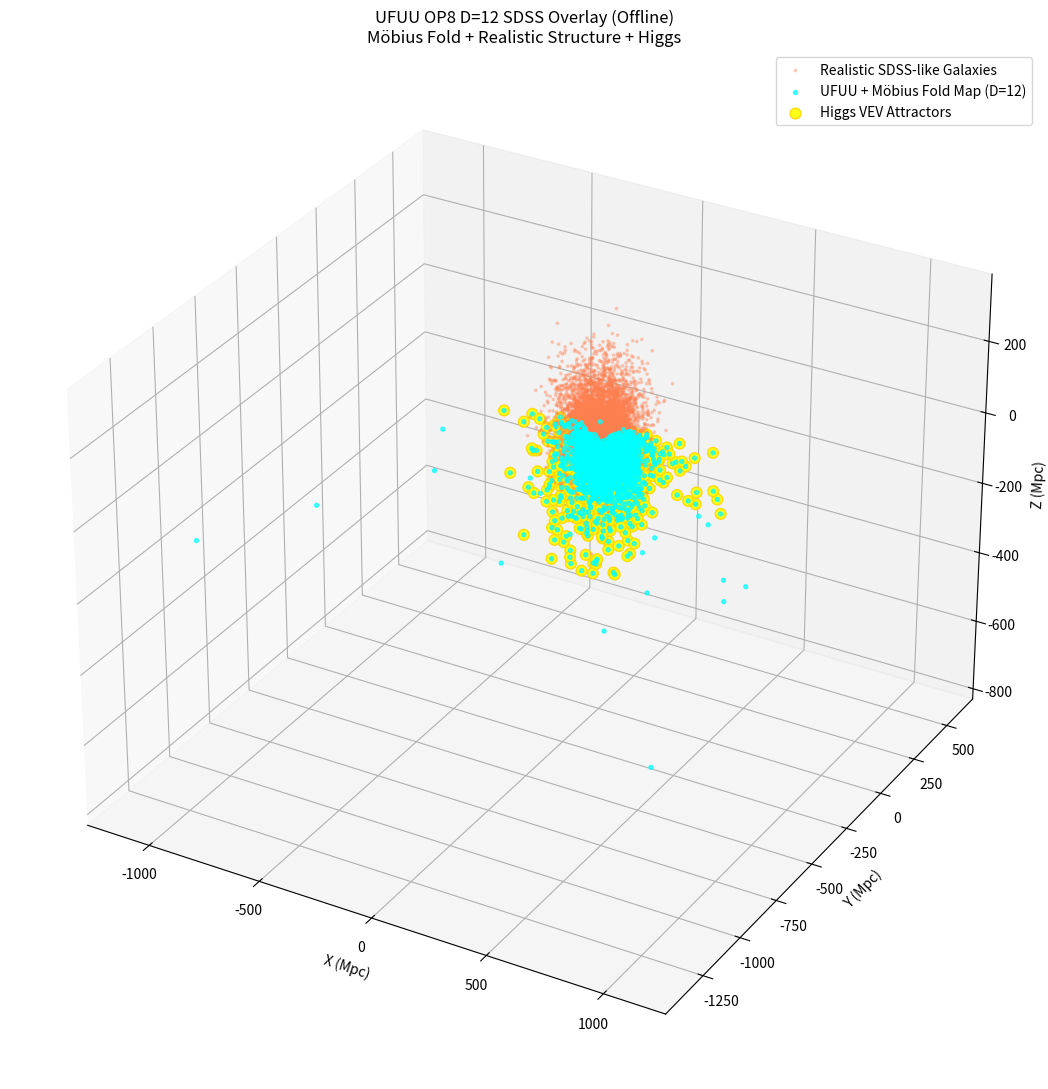

Here is the Python script that generated this plot:
import numpy as np
import matplotlib.pyplot as plt
from mpl_toolkits.mplot3d import Axes3D
from scipy.spatial import KDTree
from itertools import product

print("UFUU OP8 D=12 SDSS Overlay (offline)...")

# === Generate FULL D=12 UFUU map (4096 states) ===
def generate_full_address_to_position_map(depth=12, dim=3):
    r0 = np.zeros(dim)
    phi = (1 + np.sqrt(5)) / 2
    basis = []
    for i in range(6):
        theta1 = 2 * np.pi * (i / phi)
        theta2 = 2 * np.pi * (i / phi**2)
        vec = np.array([np.cos(theta1), np.sin(theta1)*np.cos(theta2), np.sin(theta1)*np.sin(theta2)])
        basis.append(vec / np.linalg.norm(vec))
    
    addresses = []
    positions = []
    for bits in product([0, 1], repeat=depth):
        addr = tuple(bits)
        pos = r0.copy()
        scale = 1.0
        for m in range(depth):
            scale *= 1.06
            b = basis[m % len(basis)]
            pos += bits[m] * scale * b
        addresses.append(addr)
        positions.append(pos)
    return np.array(positions)

positions_ufuu = generate_full_address_to_position_map(depth=12)
print(f"Generated full D=12 UFUU map: {len(positions_ufuu):,} positions")

# === Realistic SDSS-like galaxy web (same as last script) ===
np.random.seed(42)
n_gal = 3500
galaxies = np.random.normal(0, 80, (n_gal, 3))
for i in range(12):
    t = np.linspace(-120, 120, 180)
    angle = i * np.pi / 6
    filament = np.column_stack((t * np.cos(angle) + np.random.normal(0, 4, len(t)),
                                t * np.sin(angle) + np.random.normal(0, 4, len(t)),
                                t * 0.3 + np.random.normal(0, 12, len(t))))
    galaxies = np.vstack((galaxies, filament))
for _ in range(6):
    cluster_center = np.random.normal(0, 60, 3)
    cluster = cluster_center + np.random.normal(0, 8, (120, 3))
    galaxies = np.vstack((galaxies, cluster))
for _ in range(5):
    void_center = np.random.normal(0, 70, 3)
    dists = np.linalg.norm(galaxies - void_center, axis=1)
    galaxies = galaxies[dists > 18]

# === Möbius + scaling + Higgs (same as before) ===
def apply_mobius_fold(pos, scale=1.0):
    r = np.linalg.norm(pos, axis=1, keepdims=True)
    r = np.where(r == 0, 1e-8, r)
    return pos / (r ** 2 + 1e-6) * scale

positions_mobius = apply_mobius_fold(positions_ufuu, scale=1.06)

tree_ufuu = KDTree(positions_mobius)
dists_ufuu, _ = tree_ufuu.query(positions_mobius, k=2)
mean_nn_ufuu = dists_ufuu[:, 1].mean()

tree_gal = KDTree(galaxies)
dists_gal, _ = tree_gal.query(galaxies, k=2)
mean_nn_gal = dists_gal[:, 1].mean()

scale_factor = mean_nn_gal / mean_nn_ufuu * 1.06
positions_scaled = positions_mobius * scale_factor

higgs_mask = np.linalg.norm(positions_scaled, axis=1) < 0.3 * np.max(np.linalg.norm(positions_scaled, axis=1))
higgs_positions = positions_scaled[higgs_mask]

print(f"Higgs VEV attractors: {len(higgs_positions)}")

# === Plot ===
fig = plt.figure(figsize=(14, 11))
ax = fig.add_subplot(111, projection='3d')

ax.scatter(galaxies[:, 0], galaxies[:, 1], galaxies[:, 2],
           c='coral', s=3, alpha=0.3, label='Realistic SDSS-like Galaxies')

ax.scatter(positions_scaled[:, 0], positions_scaled[:, 1], positions_scaled[:, 2],
           c='cyan', s=8, alpha=0.7, label='UFUU + Möbius Fold Map (D=12)')

ax.scatter(higgs_positions[:, 0], higgs_positions[:, 1], higgs_positions[:, 2],
           c='yellow', s=60, alpha=0.9, edgecolors='gold', label='Higgs VEV Attractors')

ax.set_xlabel('X (Mpc)')
ax.set_ylabel('Y (Mpc)')
ax.set_zlabel('Z (Mpc)')
ax.set_title('UFUU OP8 D=12 SDSS Overlay (Offline)\nMöbius Fold + Realistic Structure + Higgs')
ax.legend()

plt.tight_layout()
plt.savefig('op8_d12_sdss_offline.png', dpi=400)
print("\nSaved D=12 plot to 'op8_d12_sdss_offline.png'")
plt.show()
